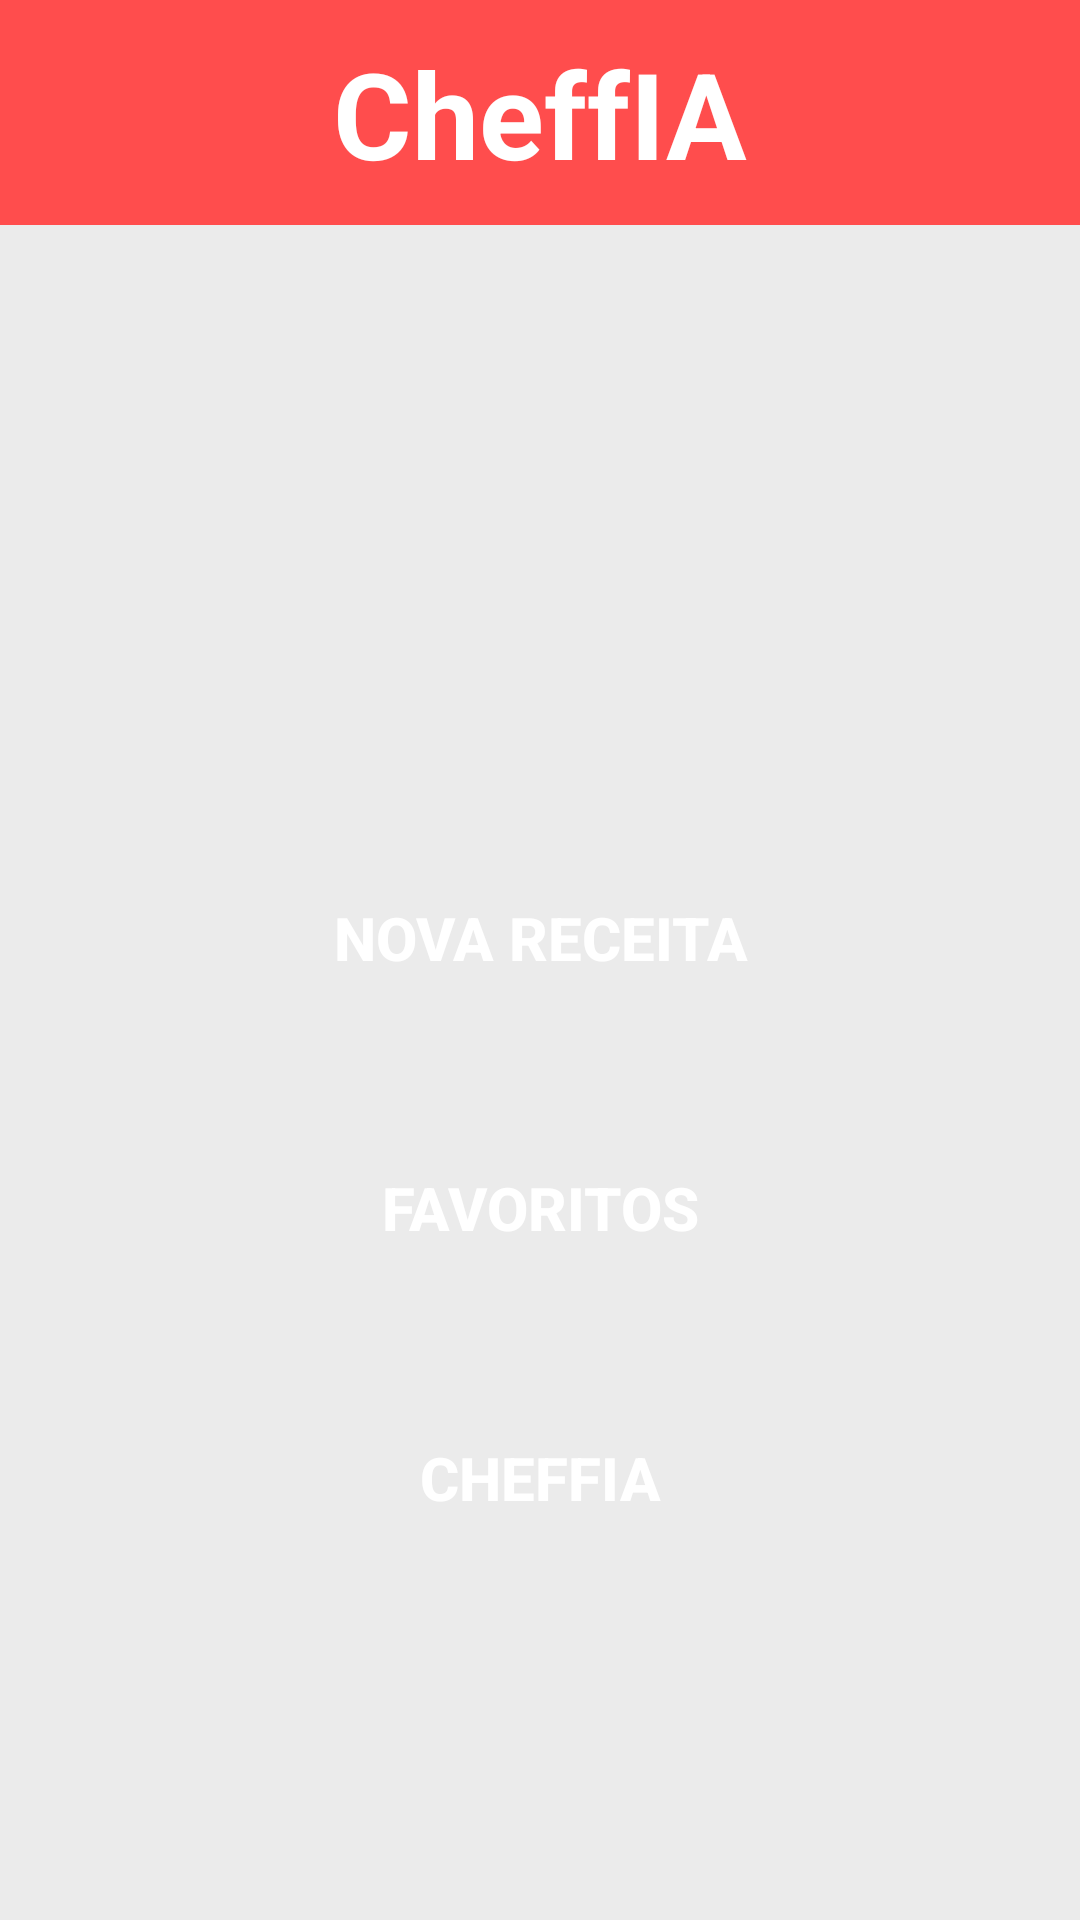

Android layout source for this screen:
<!-- AndroidManifest.xml: application theme Theme.CheffIA -->
<!-- res/layout/activity_main.xml -->
<?xml version="1.0" encoding="utf-8"?>
<LinearLayout xmlns:android="http://schemas.android.com/apk/res/android"
    xmlns:tools="http://schemas.android.com/tools"
    xmlns:app="http://schemas.android.com/apk/res-auto"
    android:id="@+id/main"
    android:layout_width="match_parent"
    android:layout_height="match_parent"
    android:background="#EBEBEB"
    tools:context=".ui.activity.MainActivity"
    android:orientation="vertical">




    <androidx.constraintlayout.widget.ConstraintLayout
        android:id="@+id/linearLayout"
        android:layout_width="match_parent"
        android:layout_height="75dp"
        android:background="#FF4D4D">

        <TextView
            android:id="@+id/logo"
            android:layout_width="wrap_content"
            android:layout_height="wrap_content"
            android:layout_gravity="center"


            android:text="@string/app_name"
            android:textColor="@color/white"
            android:textSize="40sp"
            android:textStyle="bold"
            app:layout_constraintBottom_toBottomOf="parent"
            app:layout_constraintEnd_toEndOf="parent"
            app:layout_constraintStart_toStartOf="parent"
            app:layout_constraintTop_toTopOf="parent" />

        

    </androidx.constraintlayout.widget.ConstraintLayout>


    

    <Space
        android:layout_width="match_parent"
        android:layout_height="200dp"/>


    <androidx.appcompat.widget.AppCompatButton
        android:id="@+id/btnNovaReceita"
        android:backgroundTint="@null"
        android:layout_width="300dp"
        android:layout_height="75dp"
        android:layout_gravity="center"
        android:background="@drawable/button"
        android:text="@string/nova_receita"
        android:textStyle="bold"
        android:textSize="20sp"
        android:textColor="@color/white"
        />

    <Space
        android:layout_width="match_parent"
        android:layout_height="15dp"/>

    <androidx.appcompat.widget.AppCompatButton
        android:id="@+id/btn_favoritos"
        android:backgroundTint="@null"
        android:layout_width="300dp"
        android:layout_height="75dp"
        android:layout_gravity="center"
        android:background="@drawable/button"
        android:text="@string/favoritos"
        android:textStyle="bold"
        android:textSize="20sp"
        android:textColor="@color/white"
        />

    <Space
        android:layout_width="match_parent"
        android:layout_height="15dp"/>

    <androidx.appcompat.widget.AppCompatButton
        android:id="@+id/btn_ia"
        android:backgroundTint="@null"
        android:layout_width="300dp"
        android:layout_height="75dp"
        android:layout_gravity="center"
        android:background="@drawable/button"
        android:text="@string/ia"
        android:textStyle="bold"
        android:textSize="20sp"
        android:textColor="@color/white"
        />

</LinearLayout>
<!-- resources referenced by this layout -->
<resources>
  <string name="app_name">CheffIA</string>
  <string name="favoritos">Favoritos</string>
  <string name="ia">CheffIA</string>
  <string name="nova_receita">Nova Receita</string>
  <style name="Theme.CheffIA" parent="Base.Theme.CheffIA" />
  <style name="Base.Theme.CheffIA" parent="Theme.Material3.DayNight.NoActionBar">
          
          
      </style>
  <!-- not gathered from this repository: default colours our renderer supplied (Android Studio template values) -->
  <color name="white">#FFFFFFFF</color>
</resources>
